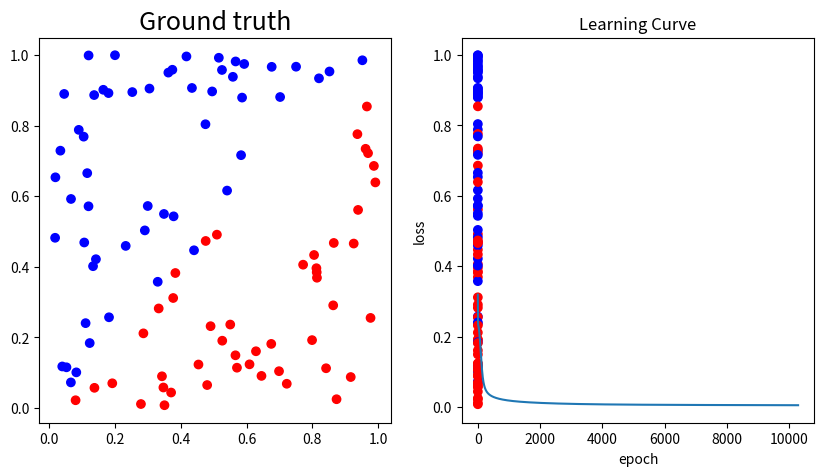

Python code for this plot:
import numpy as np
import matplotlib.pyplot as plt
from matplotlib.colors import LinearSegmentedColormap
import math

NO_ACTIVATE = False
IS_LINEAR = True
# IS_LINEAR = False
epoch_count = 100000
loss_threshold = 0.005
lr = 1


def generate_linear(n=100):
    pts = np.random.uniform(0, 1, (n, 2))
    inputs = []
    labels = []
    for pt in pts:
        inputs.append([pt[0], pt[1]])
        distance = (pt[0] - pt[1]) / 1.414
        if pt[0] > pt[1]:
            labels.append(0)
        else:
            labels.append(1)
    return np.array(inputs), np.array(labels).reshape(n, 1)


def generate_XOR_easy():
    inputs = []
    labels = []
    for i in range(11):
        inputs.append([0.1*i, 0.1*i])
        labels.append(0)

        if 0.1*i == 0.5:
            continue

        inputs.append([0.1*i, 1-0.1*i])
        labels.append(1)

    return np.array(inputs), np.array(labels).reshape(21, 1)


'''
def show_result(x, y, pred_y):

    plt.subplot(1, 2, 1)
    plt.title('Ground truth', fontsize=18)
    for i in range(x.shape[0]):
        if y[i] == 0:
            plt.plot(x[i][0], x[i][1], 'ro')
        else:
            plt.plot(x[i][0], x[i][1], 'bo')

    plt.subplot(1, 2, 2)
    plt.title('Predict result', fontsize=18)
    for i in range(x.shape[0]):
        if pred_y[i] == 0:
            plt.plot(x[i][0], x[i][1], 'ro')
        else:
            plt.plot(x[i][0], x[i][1], 'bo')
    plt.show()
'''


def show_result(x, y, pred_y, accuracy):
    pred_y = np.round(pred_y)
    cm = LinearSegmentedColormap.from_list(
        'mymap', [(1, 0, 0), (0, 0, 1)], N=2)
    plt.figure(figsize=(10, 5))
    plt.subplot(1, 2, 1)
    plt.title('Ground truth', fontsize=18)
    plt.scatter(x[:, 0], x[:, 1], c=y[:, 0], cmap=cm)

    plt.subplot(1, 2, 2)
    plt.title('Predict result (Accuracy: {}%)'.format(accuracy), fontsize=18)
    plt.scatter(x[:, 0], x[:, 1], c=pred_y[:, 0], cmap=cm)

    plt.show()


def sigmoid(x):
    return 1.0 / (1.0 + np.exp(-x))


def derivative_sigmoid(x):
    return np.multiply(x, 1.0 - x)


def calc_loss(y, y_hat):
    return np.mean((y - y_hat)**2)


def derivative_loss(y, y_hat):
    return (y - y_hat)*(2/y.shape[0])


def show_learning_curve(loss):
    plt.plot(loss)
    plt.title('Learning Curve')
    plt.xlabel('epoch')
    plt.ylabel('loss')
    plt.show()


class Layer():
    def __init__(self, input_size, output_size):
        self.w = np.random.normal(0, 1, (input_size+1, output_size))

    def forward(self, x):
        x = np.append(x, np.ones((x.shape[0], 1)), axis=1)
        # print(x.shape)  # (100, 3)
        self.forward_gradient = x
        # self.y = sigmoid(np.matmul(x, self.w))
        if NO_ACTIVATE:
            self.y = x @ self.w
        else:
            self.y = sigmoid(x @ self.w)
        return self.y

    def backward(self, derivative_C):
        if NO_ACTIVATE:
            self.backward_gradient = derivative_C
        else:
            self.backward_gradient = np.multiply(
                derivative_sigmoid(self.y), derivative_C)
        return np.matmul(self.backward_gradient, self.w[:-1].T)

    def update(self, learning_rate):
        self.gradient = np.matmul(
            self.forward_gradient.T, self.backward_gradient)
        self.w -= learning_rate * self.gradient
        return self.gradient


class NN():
    def __init__(self, sizes, learning_rate):
        self.learning_rate = learning_rate

        size_in, size_hid_1, size_hid_2, size_out = sizes

        self.layer = []
        self.layer.append(Layer(size_in, size_hid_1))
        self.layer.append(Layer(size_hid_1, size_hid_2))
        self.layer.append(Layer(size_hid_2, size_out))
        # print(self.layer)

    def forward(self, x):
        for l in self.layer:
            x = l.forward(x)
        return x

    def backward(self, grad_output):
        for l in self.layer[::-1]:
            grad_output = l.backward(grad_output)

    def update(self):
        for l in self.layer:
            gradients = l.update(self.learning_rate)


if __name__ == '__main__':

    nn = NN([2, 4, 4, 1], learning_rate=lr)
    if IS_LINEAR:
        x, y = generate_linear()
    else:  # XOR
        x, y = generate_XOR_easy()

    is_stop = False
    loss_list = []
    for epoch in range(epoch_count):
        if not is_stop:
            y_pred = nn.forward(x)
            loss = calc_loss(y_pred, y)
            nn.backward(derivative_loss(y_pred, y))
            nn.update()
            loss_list.append(loss)

            if loss < loss_threshold:
                print('Converge in {} epoch!'.format(epoch))
                is_stop = True
        # if math.isnan(loss):
        #     print('nan epoch: ', epoch)
        #     break

        if epoch % 500 == 0 or is_stop:
            print('epoch: {}, loss: {}'.format(epoch, loss))

        if is_stop:
            break

    # Show result
    y_pred = nn.forward(x)
    accuracy = np.count_nonzero(np.round(y_pred) == y) * 100 / len(y_pred)
    show_result(x, y, y_pred, accuracy)
    print('======================================')
    print('linear test loss : ', calc_loss(y_pred, y))
    print('linear test accuracy : {}%'.format(accuracy))
    print('prediction: ', y_pred)
    print('======================================')
    show_learning_curve(loss_list)
